Run: headless pygame with SDL's dummy video driver; simulated clock (each Clock.tick advances the game by its frame time, no real sleeping); random seed 0; keys injected as events and as key.get_pressed() state; mouse plan: one left click at the window centre at the start of phase 2, then a move to the lower-right quarter at the start of phase 3.
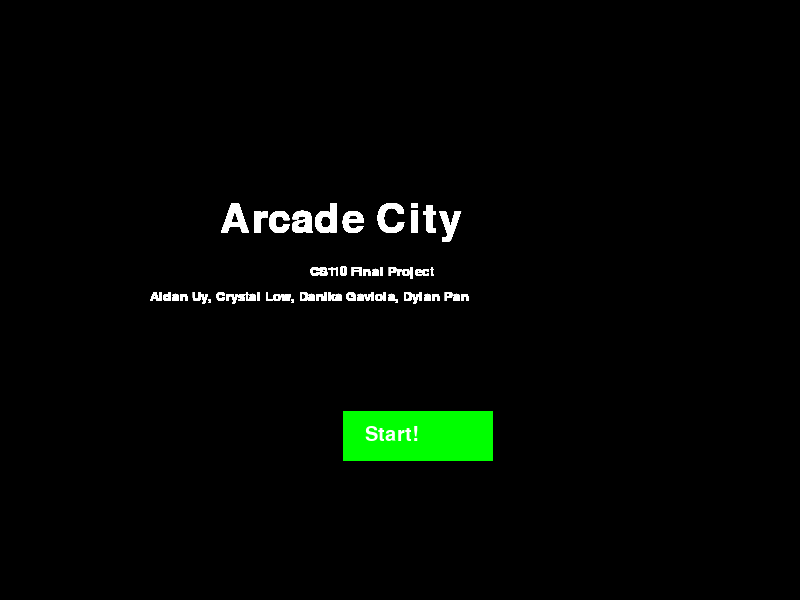
Frame 1 of 4 · flips 1–60 · no input
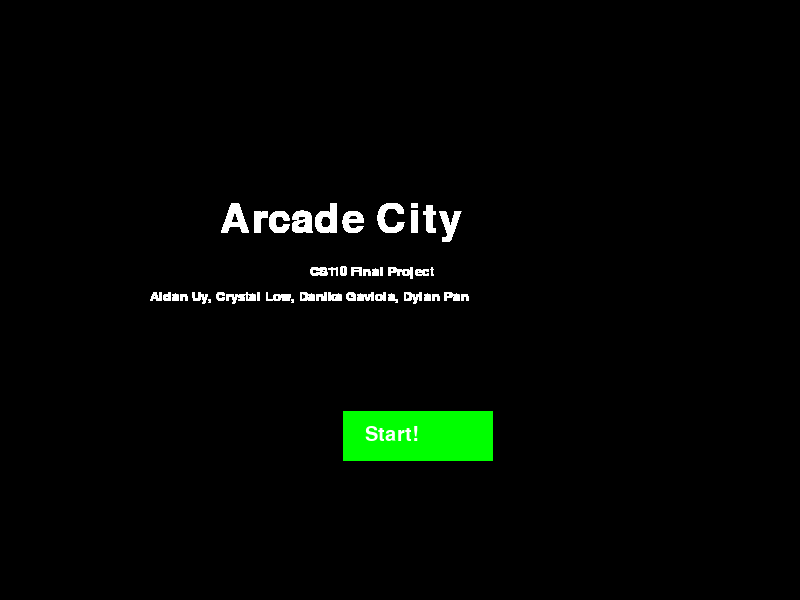
Frame 2 of 4 · flips 61–180 · clicked the window centre · tapped SPACE, RETURN · held RIGHT (→), D
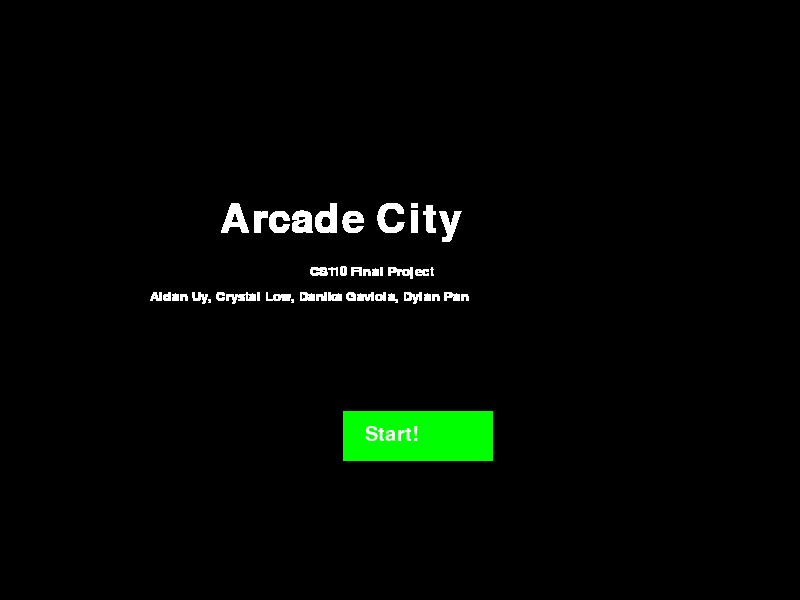
Frame 3 of 4 · flips 181–300 · moved the mouse to the lower-right quarter · held DOWN (↓), S
Frame 4 of 4 · flips 301–420 · held LEFT (←), A, UP (↑), W · screen unchanged from frame 3, image omitted

The pygame program that drew these frames:

import pygame

BLACK = (0, 0, 0)
WHITE = (255, 255, 255)
GREEN = (0, 255, 0)
RED = (255, 0, 0)

class Game:
    def __init__(self):
        self.tickets = 0

    def startScreen(self, screen):
        
        titleText = pygame.font.SysFont('Showcard Gothic', 60)
        subText = pygame.font.SysFont('Showcard Gothic', 20)

        text = titleText.render("Arcade City", True, WHITE)
        cs = subText.render("CS110 Final Project", True, WHITE)
        names = subText.render("Aidan Uy, Crystal Low, Danika Gaviola, Dylan Pan", True, WHITE)

        screen.blit(text, [220, 200])
        screen.blit(cs, [310, 265])
        screen.blit(names, [150, 290])

        mouse = pygame.mouse.get_pos()

        if 493 > mouse[0] > 343 and 461 > mouse[1] > 411:
            pygame.draw.rect(screen, RED, (343, 411, 150, 50))
        else:
            pygame.draw.rect(screen, GREEN, (343, 411, 150, 50))

        buttonText = pygame.font.SysFont('Showcard Gothic', 30)

        start = buttonText.render("Start!", True, WHITE)
        screen.blit(start, [365, 425])

        #if 494 > mouse[0] > 343 and 461 > mouse[1] > 411:
        #    if event.type == pygame.MOUSEBUTTONDOWN:
        #        from instructions.py import instructionScreen

        pygame.display.update()


def main():
    pygame.init()
    size = [800, 600]
    screen = pygame.display.set_mode(size)
    pygame.display.set_caption("Arcade City")
    done = False
    clock = pygame.time.Clock()
    win = Game()
    while not done:
        for event in pygame.event.get():
            if event.type == pygame.QUIT:
                pygame.quit()
                done = True
                
        win.startScreen(screen)
        clock.tick(60)
if __name__ == "__main__":
    main()
